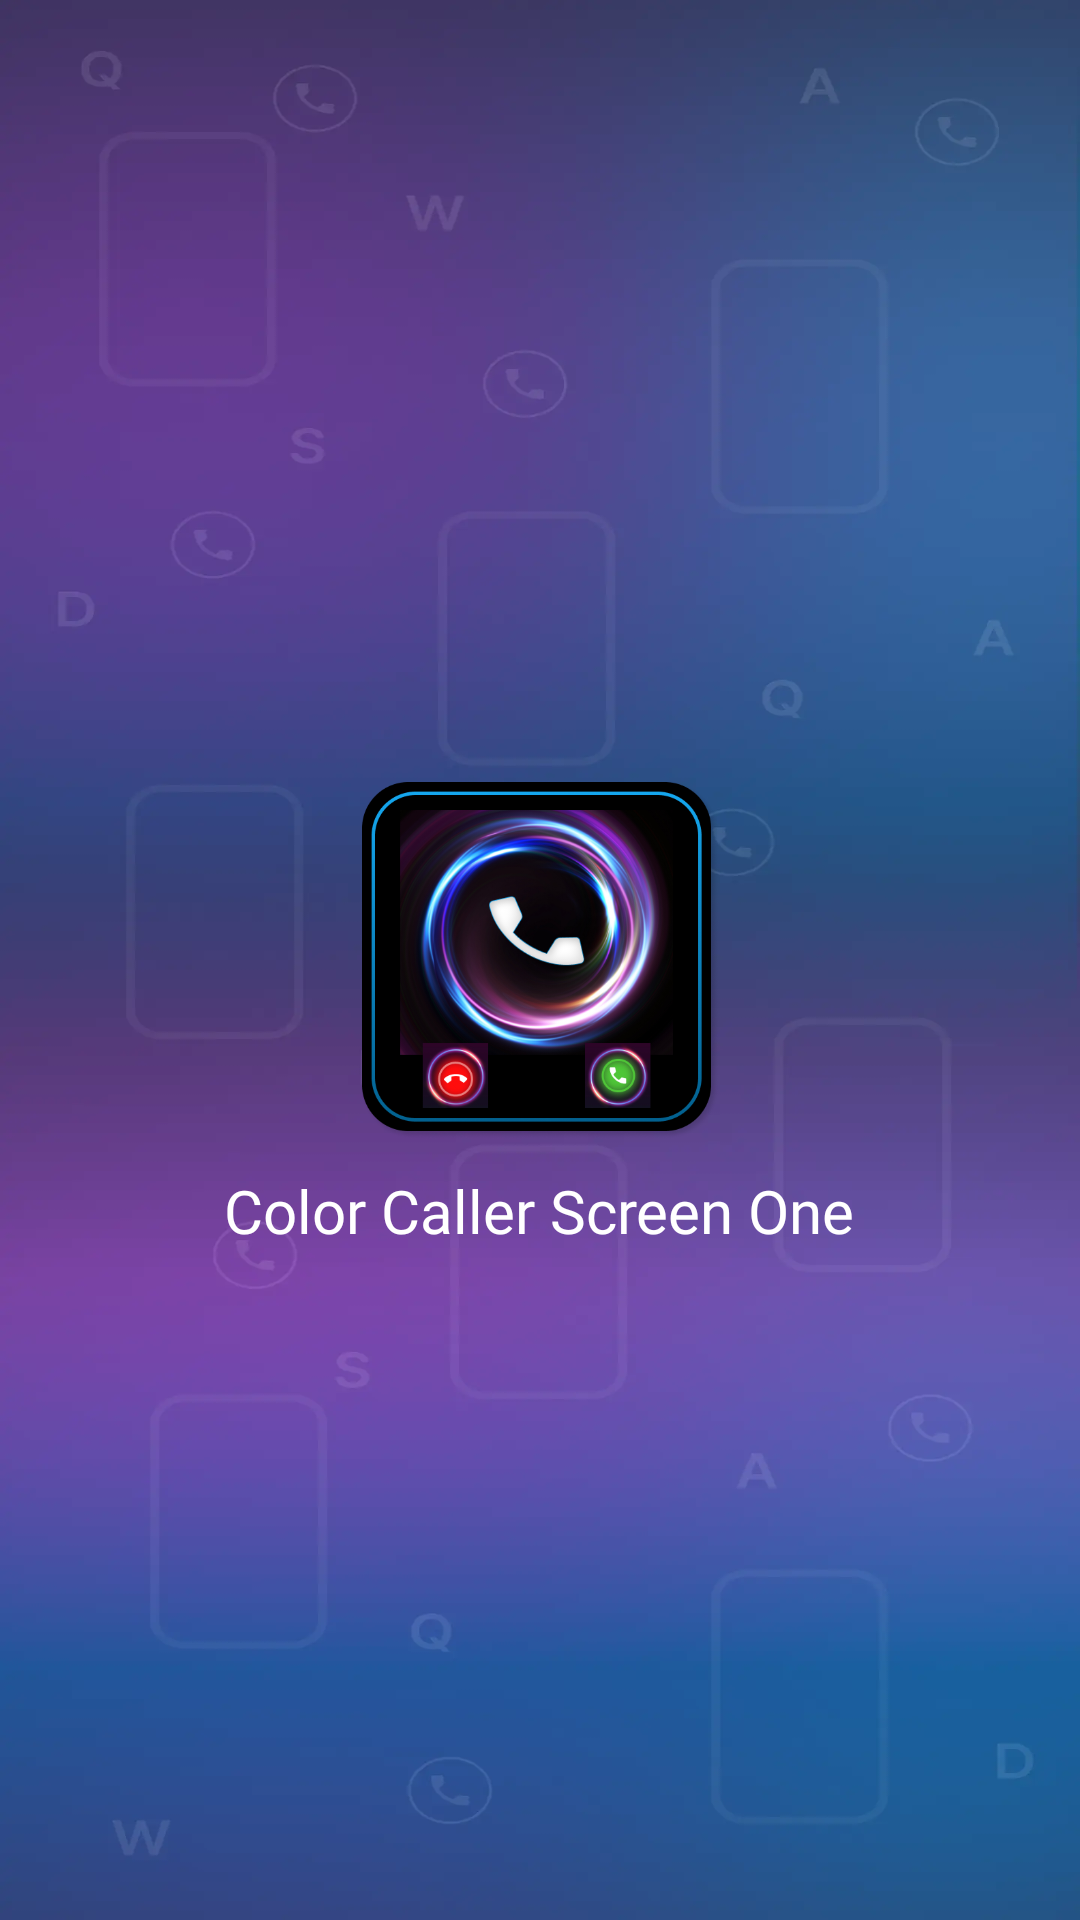

Here is an Android app screen rendered from its layout file. Give the layout XML and the strings, colors and styles it references.
<!-- AndroidManifest.xml: application theme Theme.NeonKeyboardNew -->
<!-- res/layout/activity_splash.xml -->
<?xml version="1.0" encoding="utf-8"?>
<RelativeLayout xmlns:android="http://schemas.android.com/apk/res/android"
    xmlns:app="http://schemas.android.com/apk/res-auto"
    xmlns:tools="http://schemas.android.com/tools"
    android:layout_width="match_parent"
    android:layout_height="match_parent"
    android:background="@drawable/splash_background"
    tools:context=".ui.SplashActivity">

    <ImageView
        android:id="@+id/logo"
        android:layout_width="120dp"
        android:layout_height="120dp"
        android:layout_centerInParent="true"
        android:src="@drawable/logo" />

    <TextView
        android:layout_width="wrap_content"
        android:layout_height="wrap_content"
        android:layout_below="@+id/logo"
        android:layout_centerHorizontal="true"
        android:layout_marginTop="10dp"
        android:fontFamily="@font/inter_bold"
        android:text="@string/app_name"
        android:textColor="@color/white"
        android:textSize="20sp" />

</RelativeLayout>
<!-- resources referenced by this layout -->
<resources>
  <color name="white">#FFFFFFFF</color>
  <!-- drawable logo: png bitmap (drawable, 280174 bytes) -->
  <!-- drawable splash_background: webp bitmap (drawable, 20826 bytes) -->
  <string name="app_name">Color Caller Screen One</string>
  <style name="Theme.NeonKeyboardNew" parent="Theme.MaterialComponents.DayNight.NoActionBar">
          
  
          <item name="colorPrimary">@color/purple_500</item>
          <item name="colorPrimaryVariant">@color/purple_700</item>
          <item name="colorOnPrimary">@color/white</item>
          
          <item name="colorSecondary">@color/teal_200</item>
          <item name="colorSecondaryVariant">@color/teal_700</item>
          <item name="colorOnSecondary">@color/black</item>
          
          <item name="android:statusBarColor" tools:targetApi="l">@color/app_color</item>
  
  
          <item name="textColor">@color/lightModeTextColor</item>
          <item name="screenBgColor">@color/screenLightModeTextColor</item>
          <item name="nativeAdTextColor">@color/nativeAdLightModeTextColor</item>
          <item name="adLoaderColor">@color/purple_500</item>
          <item name="keyboardEnableDisableButtonColor">@color/white</item>
  
  
          
      </style>
  <color name="purple_500">#D653EB</color>
  <color name="purple_700">#D653EB</color>
  <color name="teal_200">#FF03DAC5</color>
  <color name="teal_700">#FF018786</color>
  <color name="black">#FF000000</color>
  <color name="app_color">#D653EB</color>
  <color name="lightModeTextColor">#000000</color>
  <color name="screenLightModeTextColor">#ECECEC</color>
  <color name="nativeAdLightModeTextColor">#000000</color>
</resources>
